Dataset: retinal_images (GitHub, prisi8379/Retiscan_Miniproject). Classes: mild diabetic retinopathy, moderate diabetic retinopathy, proliferative diabetic retinopathy, severe diabetic retinopathy.

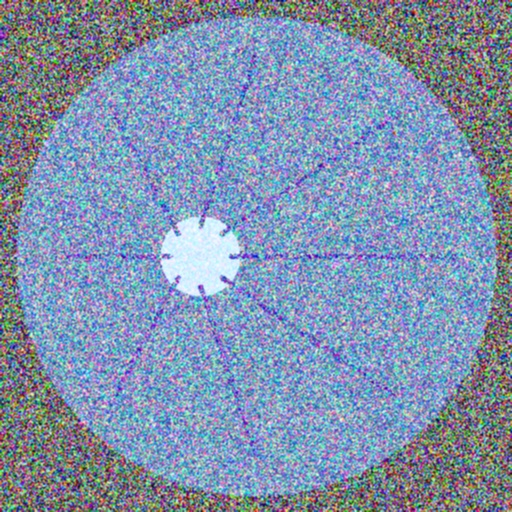
Label: mild diabetic retinopathy

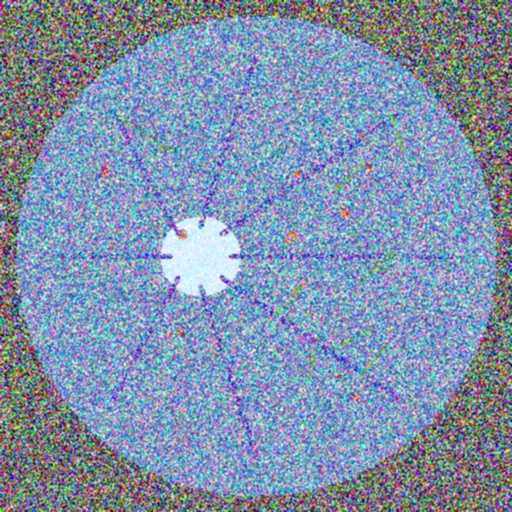
Label: proliferative diabetic retinopathy

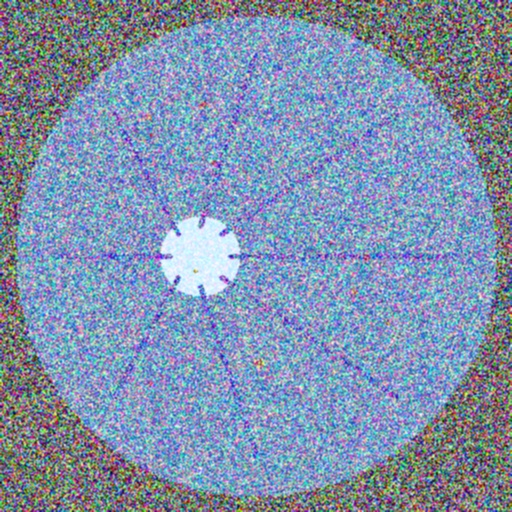
Label: moderate diabetic retinopathy

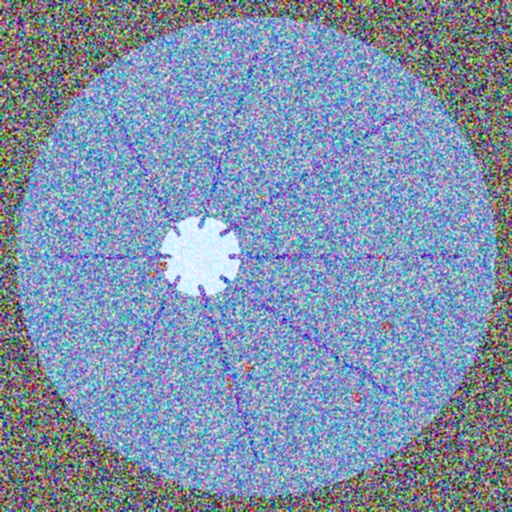
Label: moderate diabetic retinopathy

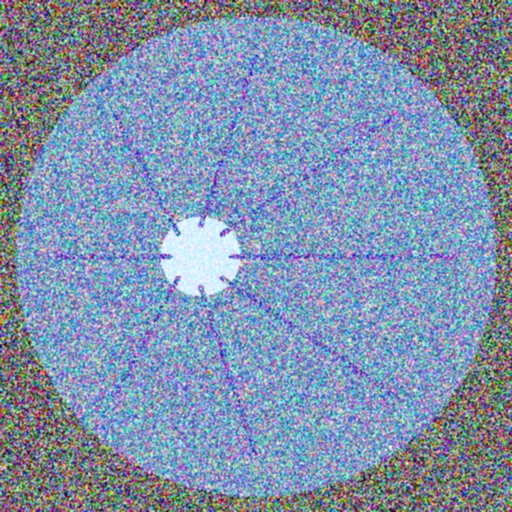
Label: mild diabetic retinopathy

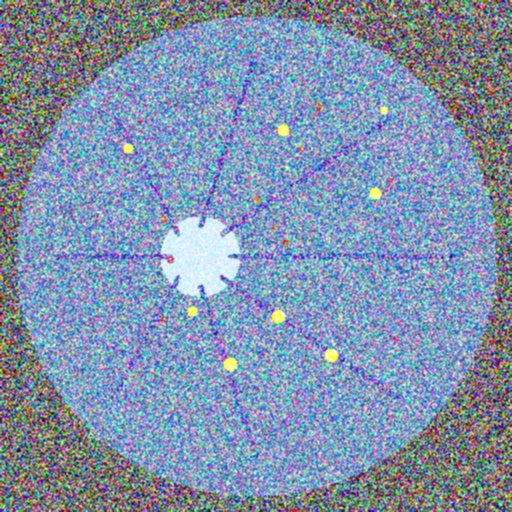
Label: severe diabetic retinopathy
